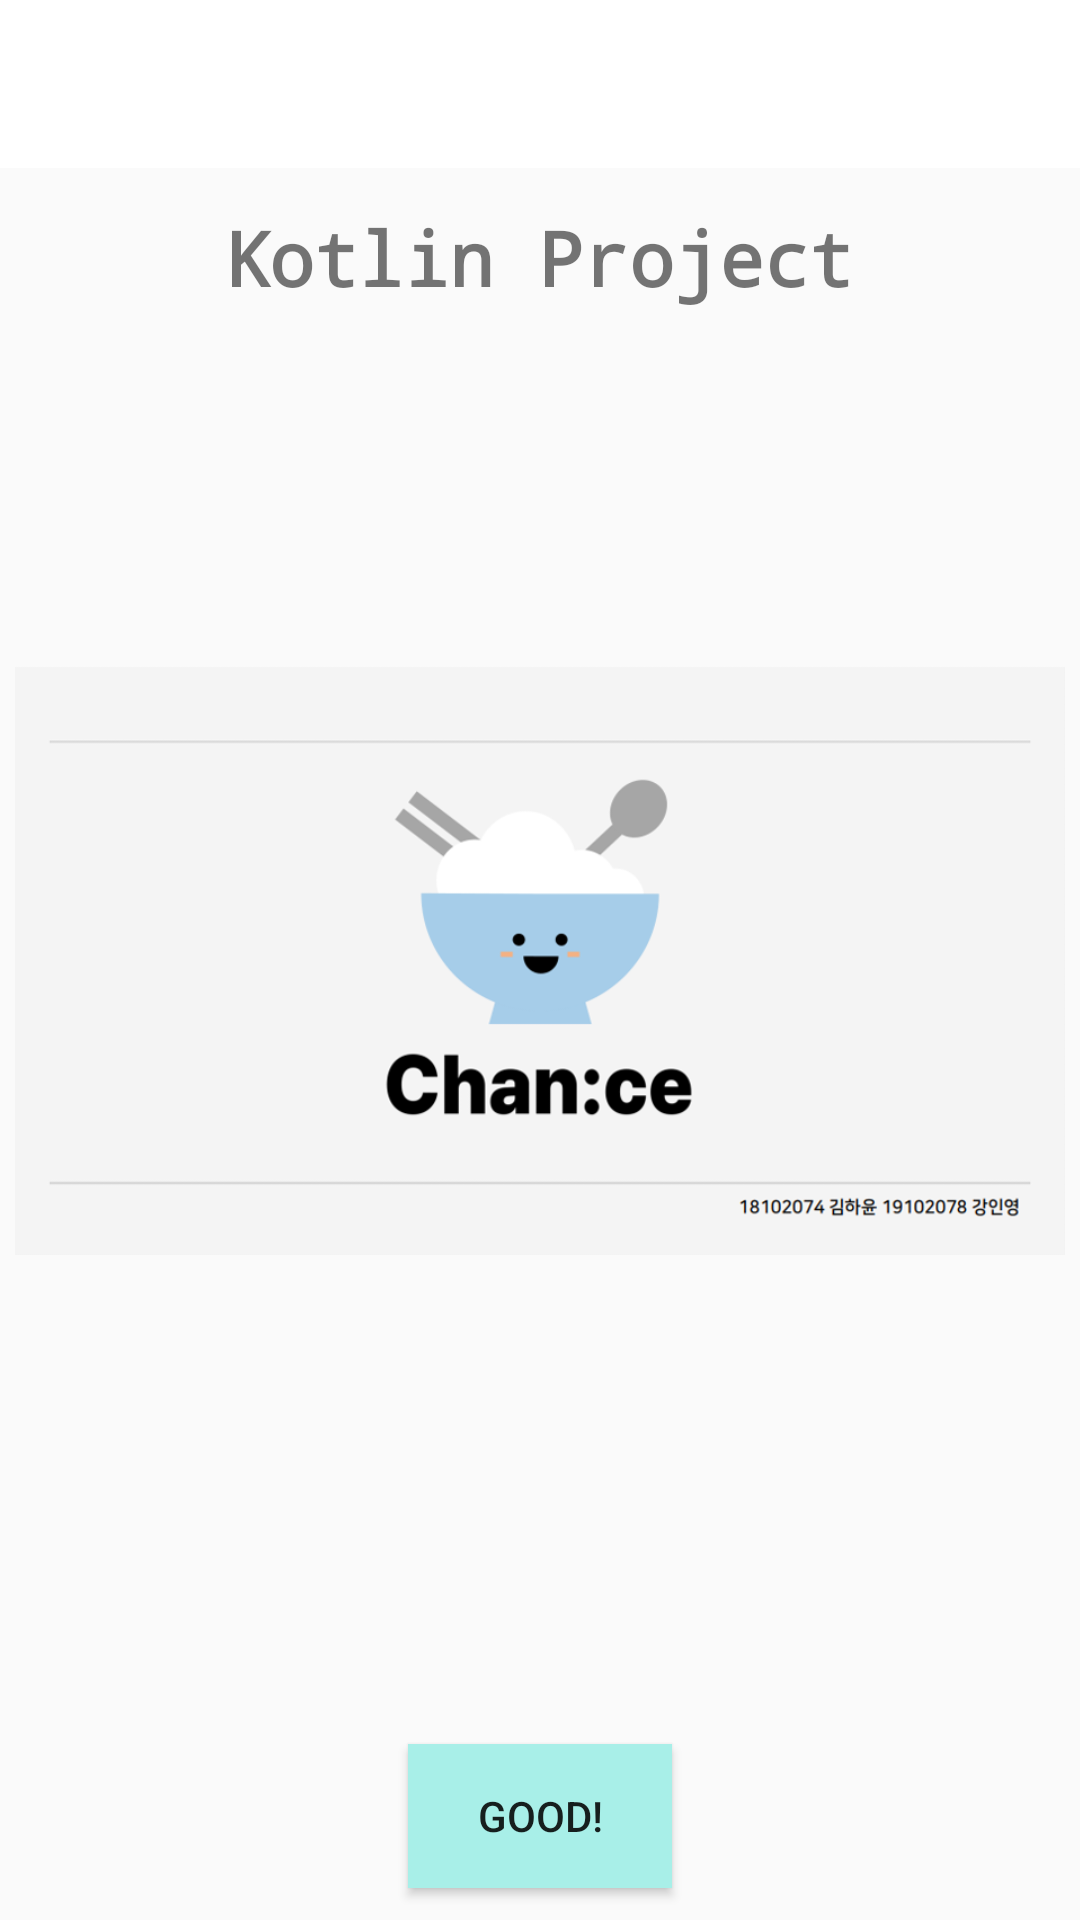

Produce the Android XML layout that renders to this screen, including the resource entries it uses.
<!-- AndroidManifest.xml: application theme Theme.MobileProgramming -->
<!-- res/layout/activity_project.xml -->
<?xml version="1.0" encoding="utf-8"?>
<androidx.constraintlayout.widget.ConstraintLayout xmlns:android="http://schemas.android.com/apk/res/android"
    xmlns:app="http://schemas.android.com/apk/res-auto"
    xmlns:tools="http://schemas.android.com/tools"
    android:layout_width="match_parent"
    android:layout_height="match_parent"
    tools:context=".ProjectActivity">

    <androidx.appcompat.widget.Toolbar
        android:id="@+id/toolbar"
        android:layout_width="0dp"
        android:layout_height="wrap_content"
        android:background="@color/white"
        android:minHeight="?attr/actionBarSize"
        android:theme="?attr/actionBarTheme"
        app:layout_constraintEnd_toEndOf="parent"
        app:layout_constraintStart_toStartOf="parent"
        app:layout_constraintTop_toTopOf="parent"
        tools:ignore="MissingConstraints" />

    <TextView
        android:id="@+id/txtTitle"
        android:layout_width="250dp"
        android:layout_height="40dp"
        android:layout_marginStart="176dp"
        android:layout_marginTop="10dp"
        android:layout_marginEnd="177dp"
        android:fontFamily="monospace"
        android:gravity="center"
        android:text="Kotlin Project"
        android:textSize="25sp"
        android:textStyle="bold"
        app:layout_constraintEnd_toEndOf="parent"
        app:layout_constraintStart_toStartOf="parent"
        app:layout_constraintTop_toBottomOf="@+id/toolbar" />

    <ImageView
        android:id="@+id/imageView"
        android:layout_width="wrap_content"
        android:layout_height="wrap_content"
        android:layout_margin="10dp"
        android:layout_marginTop="85dp"
        android:layout_marginBottom="188dp"
        android:padding="5dp"
        android:src="@drawable/chance"
        app:layout_constraintBottom_toBottomOf="parent"
        app:layout_constraintEnd_toEndOf="parent"
        app:layout_constraintStart_toStartOf="parent"
        app:layout_constraintTop_toTopOf="parent" />

    <Button
        android:layout_width="wrap_content"
        android:layout_height="wrap_content"
        android:layout_marginStart="162dp"
        android:layout_marginTop="17dp"
        android:layout_marginEnd="162dp"
        android:layout_marginBottom="33dp"
        android:background="#A8EFE8"
        android:text="Good!"
        android:id="@+id/btn"
        app:layout_constraintBottom_toBottomOf="parent"
        app:layout_constraintEnd_toEndOf="parent"
        app:layout_constraintStart_toStartOf="parent"
        app:layout_constraintTop_toBottomOf="@+id/imageView" />

</androidx.constraintlayout.widget.ConstraintLayout>
<!-- resources referenced by this layout -->
<resources>
  <!-- drawable chance: png bitmap (drawable-v24, 33790 bytes) -->
  <style name="Theme.MobileProgramming" parent="Theme.AppCompat.Light.NoActionBar">
          
          <item name="colorPrimary">@color/purple_500</item>
          <item name="colorPrimaryVariant">@color/purple_700</item>
          <item name="colorOnPrimary">@color/white</item>
          
          <item name="colorSecondary">@color/teal_200</item>
          <item name="colorSecondaryVariant">@color/teal_700</item>
          <item name="colorOnSecondary">@color/black</item>
          
          <item name="android:statusBarColor" tools:targetApi="l">@color/black</item>
          
      </style>
  <!-- not gathered from this repository: default colours our renderer supplied (Android Studio template values) -->
  <color name="purple_500">#FF6200EE</color>
  <color name="purple_700">#FF3700B3</color>
  <color name="teal_200">#FF03DAC5</color>
  <color name="teal_700">#FF018786</color>
  <color name="black">#FF000000</color>
  <color name="white">#FFFFFFFF</color>
</resources>
